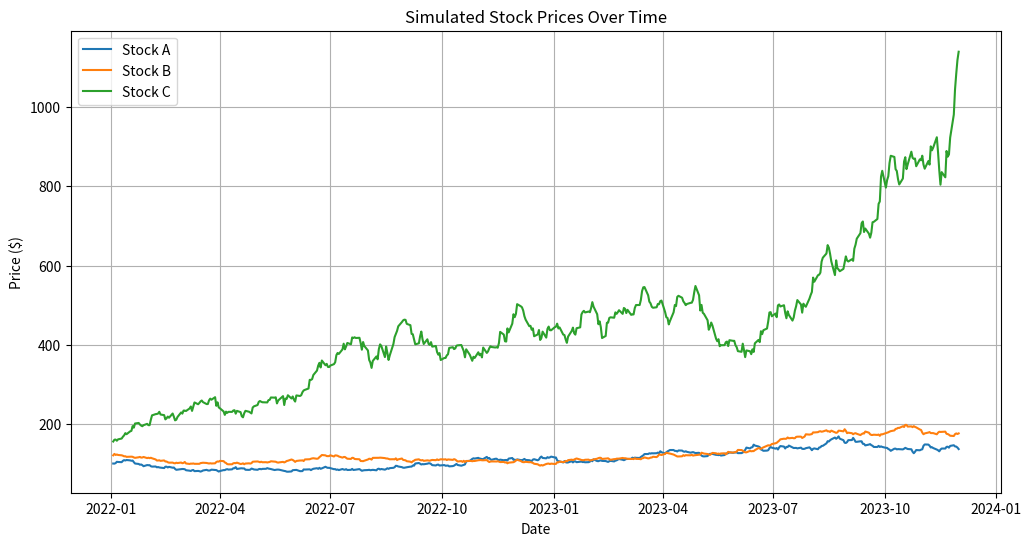

Here is the Python script that generated this plot:
import numpy as np
import pandas as pd
import matplotlib.pyplot as plt

# Parameters
np.random.seed(42)
trading_days = 500  # Two years of trading days
base_prices = [100, 120, 150]  # Starting prices for Stock A, B, and C
volatility = [0.02, 0.015, 0.03]  # Daily standard deviation for returns
mean_return = [0.0005, 0.0003, 0.0008]  # Average daily returns

# Generate stock price data using a random walk
def generate_stock_prices(base_price, mean_return, volatility, days):
    daily_returns = np.random.normal(mean_return, volatility, days)
    price_series = base_price * np.exp(np.cumsum(daily_returns))
    return price_series

# Generate data for each stock
stock_a_prices = generate_stock_prices(base_prices[0], mean_return[0], volatility[0], trading_days)
stock_b_prices = generate_stock_prices(base_prices[1], mean_return[1], volatility[1], trading_days)
stock_c_prices = generate_stock_prices(base_prices[2], mean_return[2], volatility[2], trading_days)

# Generate trading volumes using normal distribution
volume_a = np.random.normal(1_000, 200, trading_days).astype(int)
volume_b = np.random.normal(1_200, 250, trading_days).astype(int)
volume_c = np.random.normal(900, 150, trading_days).astype(int)

# Combine data into a DataFrame
dates = pd.date_range(start="2022-01-01", periods=trading_days, freq='B')  # Business days
stock_data = pd.DataFrame({
    'Date': dates,
    'Stock_A_Price': stock_a_prices,
    'Stock_B_Price': stock_b_prices,
    'Stock_C_Price': stock_c_prices,
    'Volume_A': volume_a,
    'Volume_B': volume_b,
    'Volume_C': volume_c
})

# Calculate daily returns
stock_data['Return_A'] = stock_data['Stock_A_Price'].pct_change()
stock_data['Return_B'] = stock_data['Stock_B_Price'].pct_change()
stock_data['Return_C'] = stock_data['Stock_C_Price'].pct_change()

# Portfolio Analysis
weights = np.array([0.4, 0.3, 0.3])  # Portfolio weights for A, B, C
daily_returns = stock_data[['Return_A', 'Return_B', 'Return_C']].dropna()
portfolio_daily_return = daily_returns.dot(weights)

# Portfolio variance
portfolio_variance = portfolio_daily_return.var()

# Sharpe Ratio (Assuming risk-free rate = 0)
sharpe_ratio = portfolio_daily_return.mean() / portfolio_daily_return.std()

# Plot the simulated stock prices
plt.figure(figsize=(12, 6))
plt.plot(stock_data['Date'], stock_data['Stock_A_Price'], label='Stock A')
plt.plot(stock_data['Date'], stock_data['Stock_B_Price'], label='Stock B')
plt.plot(stock_data['Date'], stock_data['Stock_C_Price'], label='Stock C')
plt.title("Simulated Stock Prices Over Time")
plt.xlabel("Date")
plt.ylabel("Price ($)")
plt.legend()
plt.grid(True)
plt.show()

print(f"Portfolio Variance: {portfolio_variance:.6f}")
print(f"Sharpe Ratio: {sharpe_ratio:.2f}")
 